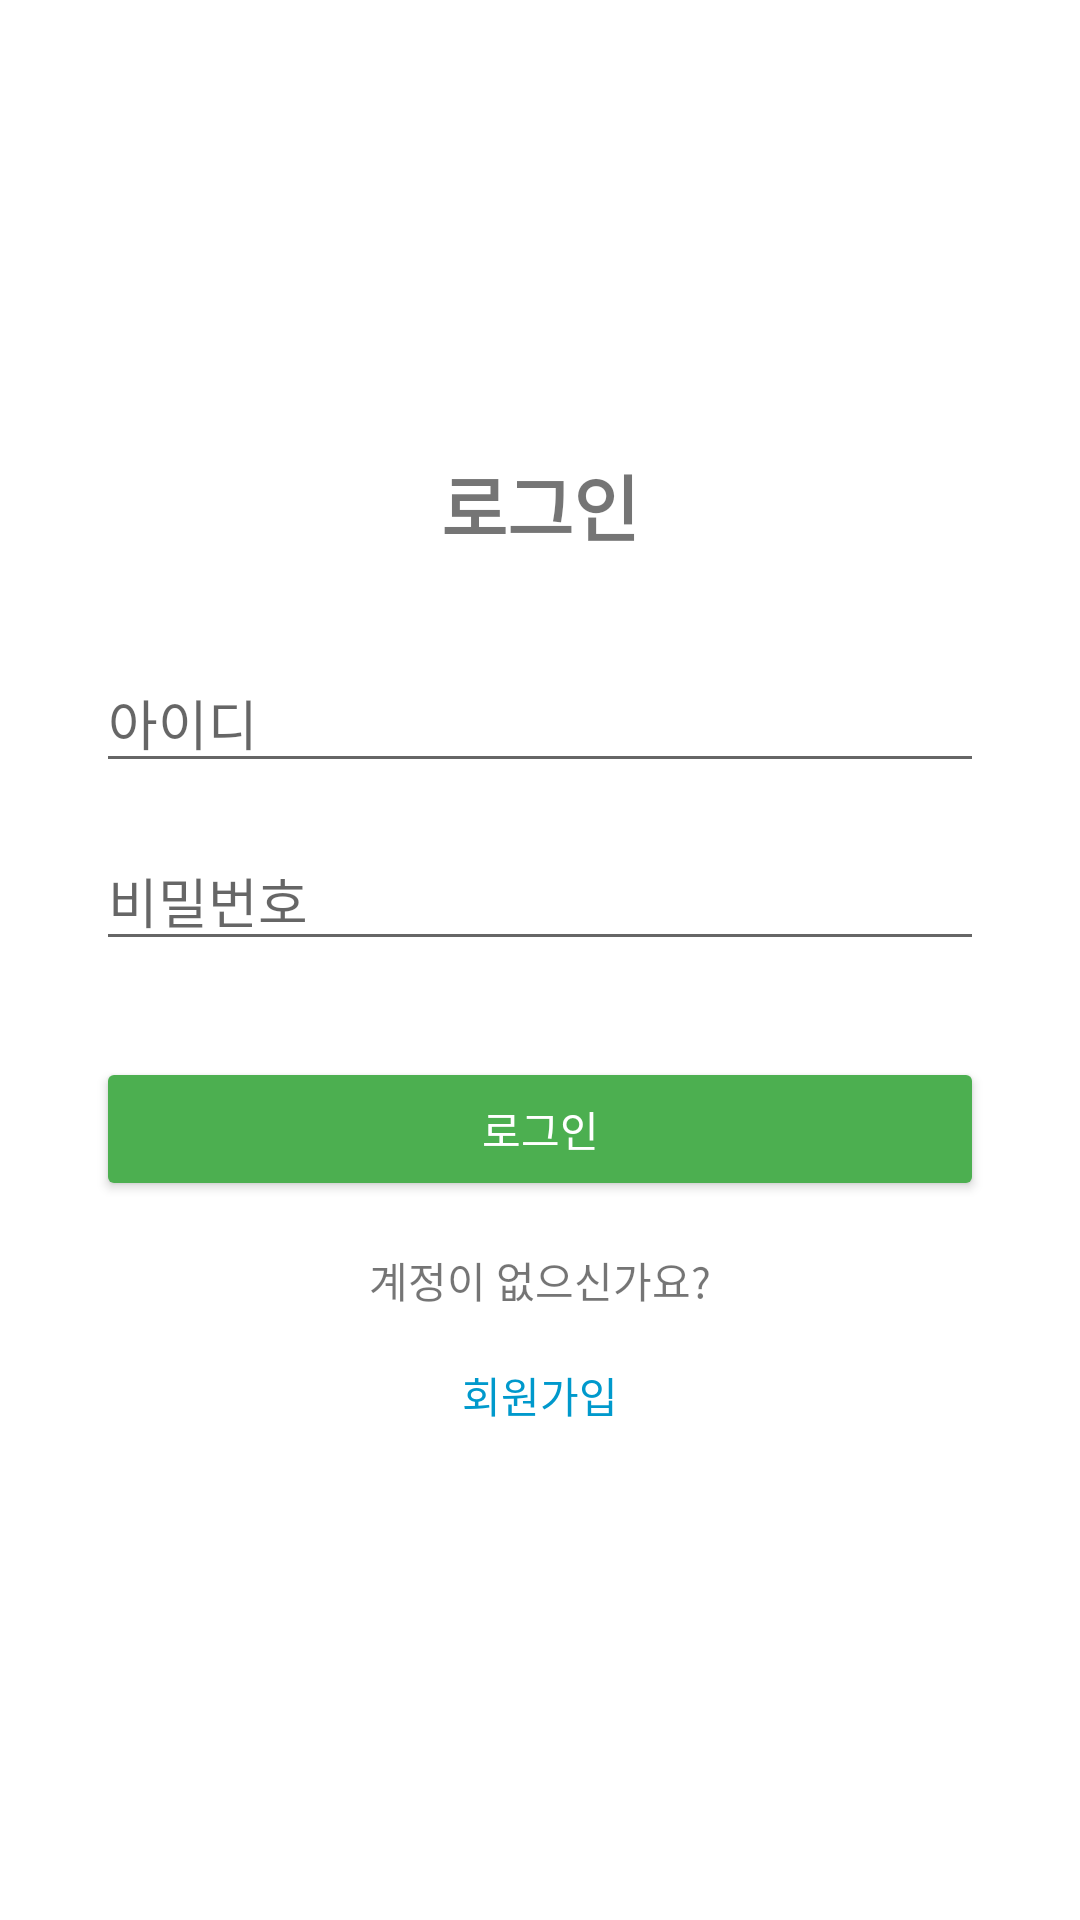

Android layout source for this screen:
<!-- AndroidManifest.xml: application theme Theme.HappyDream -->
<!-- res/layout/activity_login.xml -->
<?xml version="1.0" encoding="utf-8"?>
<LinearLayout
        xmlns:android="http://schemas.android.com/apk/res/android"
        android:layout_width="match_parent"
        android:layout_height="match_parent"
        android:orientation="vertical"
        android:padding="32dp"
        android:gravity="center"
        android:background="#FFFFFF">

    <TextView
            android:layout_width="wrap_content"
            android:layout_height="wrap_content"
            android:text="로그인"
            android:textSize="24sp"
            android:textStyle="bold"
            android:layout_marginBottom="32dp" />

    <EditText
            android:id="@+id/et_username"
            android:layout_width="match_parent"
            android:layout_height="wrap_content"
            android:hint="아이디"
            android:inputType="textEmailAddress"
            android:layout_marginBottom="16dp" />

    <EditText
            android:id="@+id/et_password"
            android:layout_width="match_parent"
            android:layout_height="wrap_content"
            android:hint="비밀번호"
            android:inputType="textPassword"
            android:layout_marginBottom="32dp" />

    <Button
            android:id="@+id/btn_login"
            android:layout_width="match_parent"
            android:layout_height="wrap_content"
            android:text="로그인"
            android:backgroundTint="#4CAF50"
            android:textColor="@android:color/white"
            android:layout_marginBottom="8dp" />

    <LinearLayout
            android:layout_width="wrap_content"
            android:layout_height="wrap_content"
            android:orientation="vertical"
            android:gravity="center_horizontal"
            android:layout_marginTop="8dp">

        <TextView
                android:layout_width="wrap_content"
                android:layout_height="wrap_content"
                android:text="계정이 없으신가요?"
                android:layout_gravity="center_horizontal"
                android:layout_marginBottom="4dp" />

        <Button
                android:id="@+id/btn_signup_link"
                android:layout_width="wrap_content"
                android:layout_height="wrap_content"
                android:text="회원가입"
                android:textColor="@android:color/holo_blue_dark"
                android:background="@android:color/transparent"
                android:layout_gravity="center_horizontal" />
    </LinearLayout>

</LinearLayout>
<!-- resources referenced by this layout -->
<resources>
  <style name="Theme.HappyDream" parent="Theme.MaterialComponents.DayNight.NoActionBar">
          
          <item name="colorPrimary">#BDBDBD</item> 
          <item name="colorPrimaryVariant">#757575</item> 
          <item name="colorOnPrimary">#FFFFFF</item> 
  
          
          <item name="colorSecondary">#E0E0E0</item> 
          <item name="colorSecondaryVariant">#616161</item> 
          <item name="colorOnSecondary">#000000</item> 
  
          
          <item name="android:statusBarColor">?attr/colorPrimaryVariant</item>
  
          <item name="colorAccent">#FFD700</item> 
      </style>
</resources>
